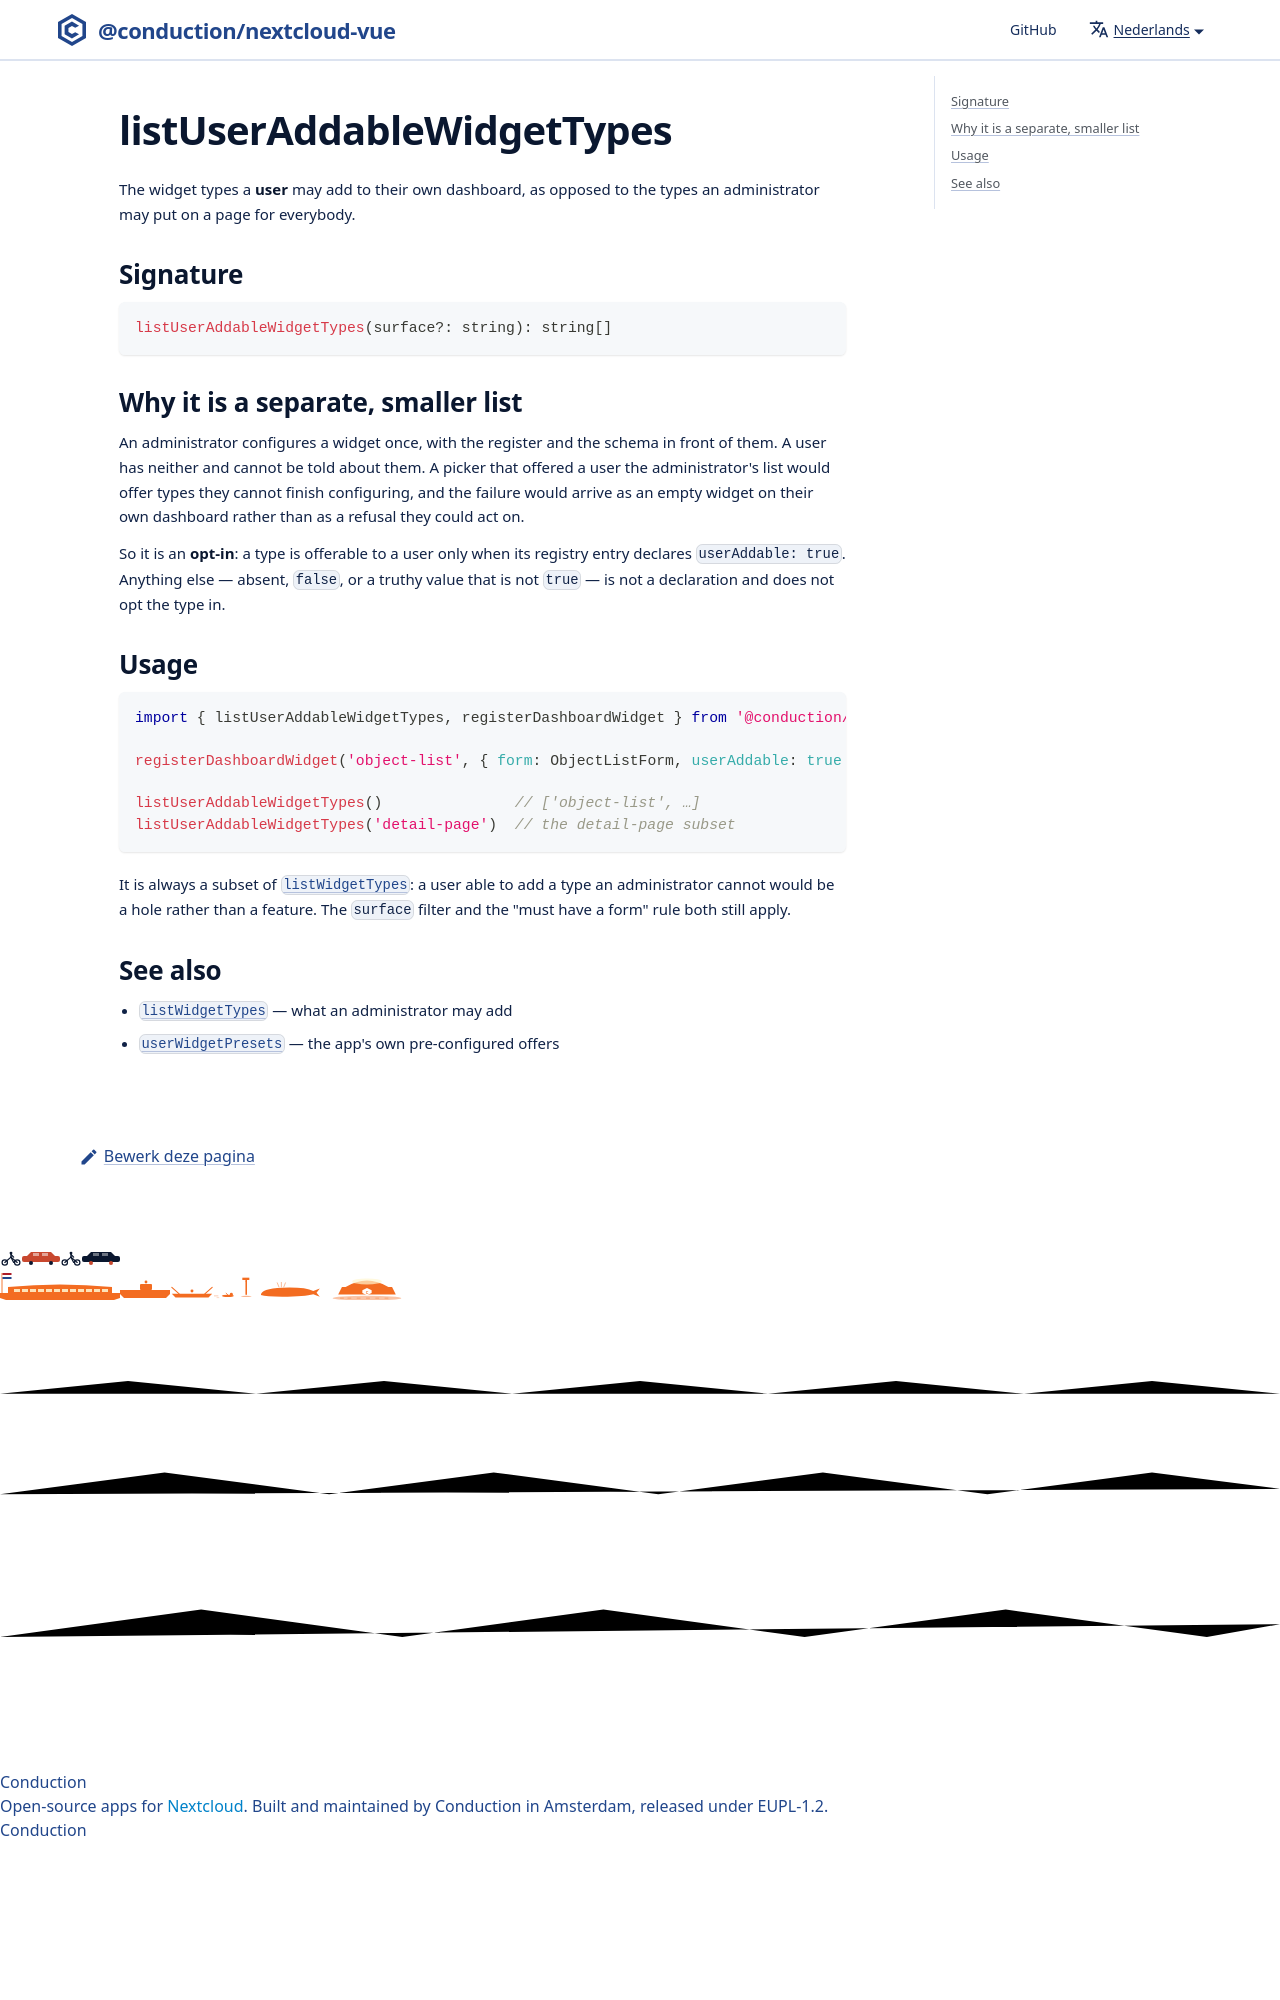

repository: ConductionNL/nextcloud-vue · page: nl/docs/utilities/list-user-addable-widget-types/index.html · generator: docusaurus

# listUserAddableWidgetTypes

The widget types a **user** may add to their own dashboard, as opposed to the types an administrator may put on a page for everybody.

## Signature

```js
listUserAddableWidgetTypes(surface?: string): string[]
```
